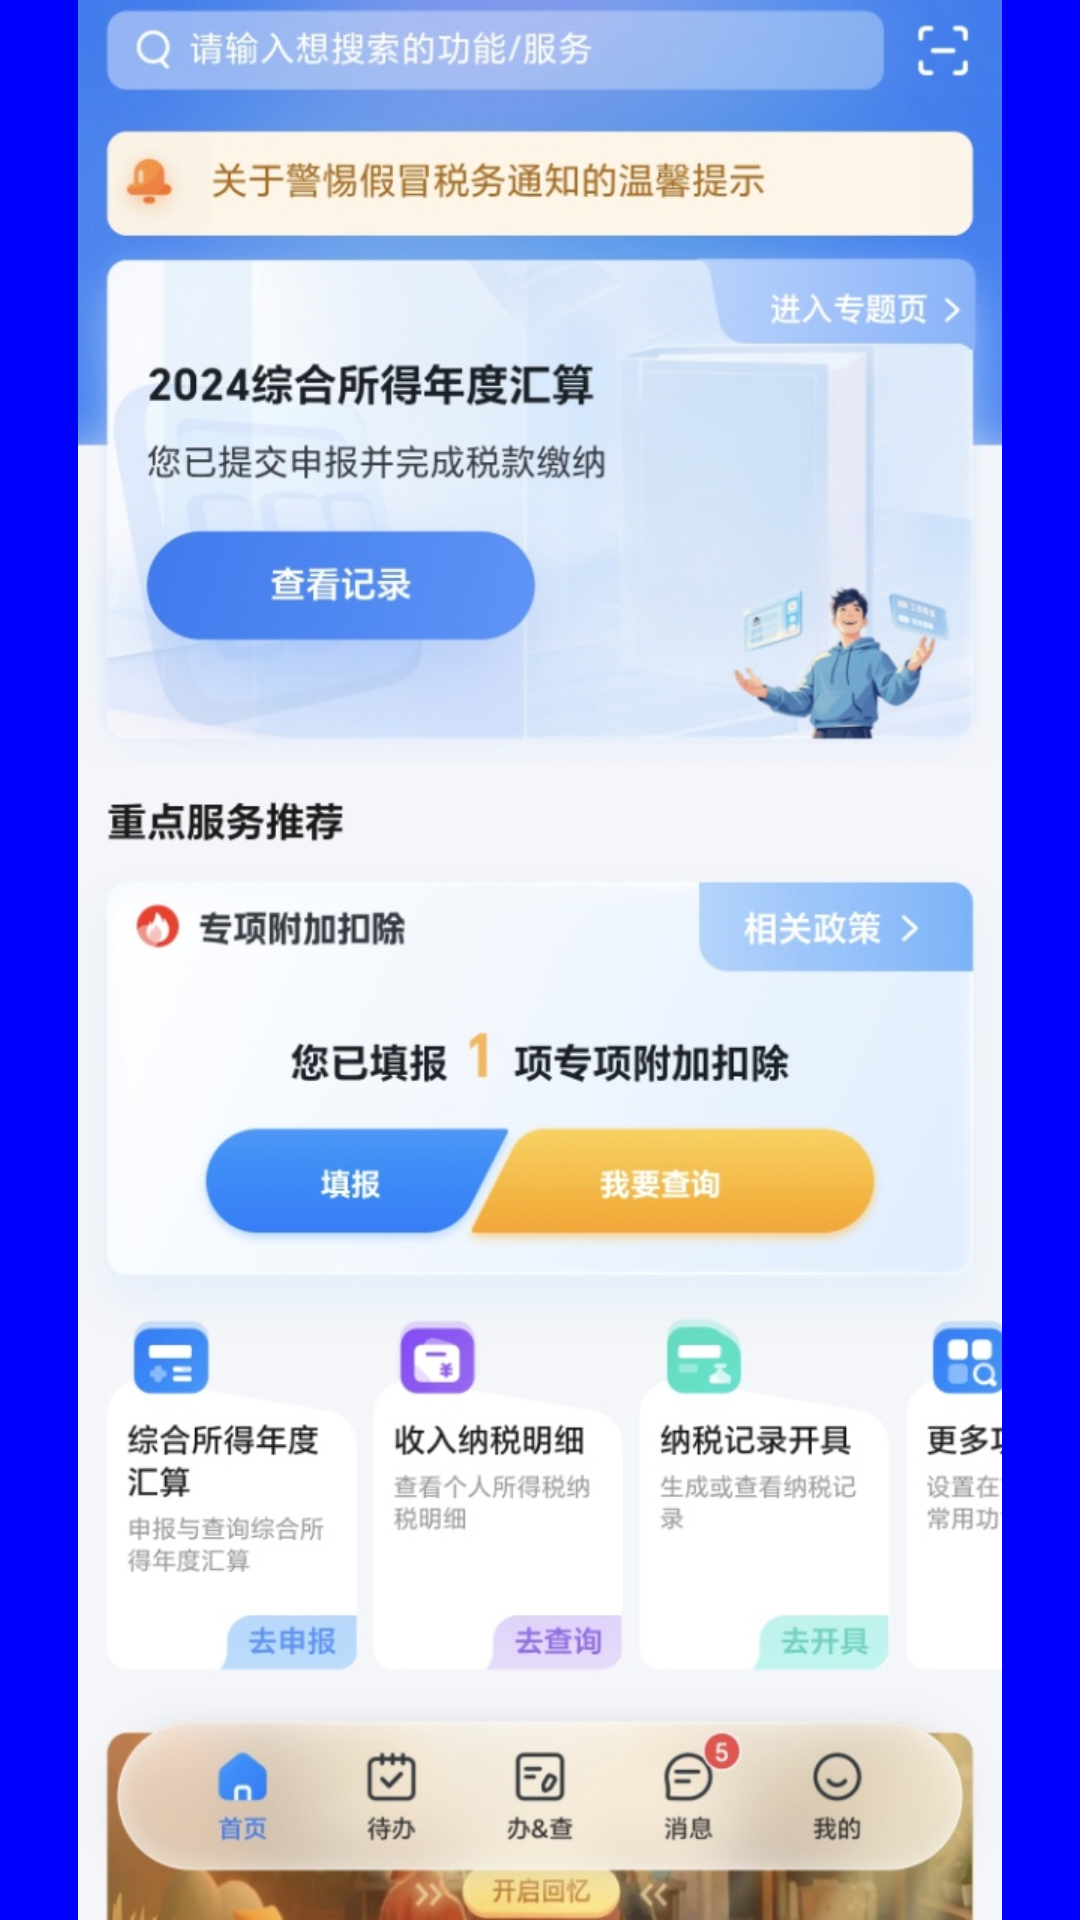

Layout XML and referenced resources for this Android screen:
<!-- AndroidManifest.xml: application theme Theme.Test -->
<!-- res/layout/activity2_tax.xml -->
<?xml version="1.0" encoding="utf-8"?>
<androidx.constraintlayout.widget.ConstraintLayout xmlns:android="http://schemas.android.com/apk/res/android"
    xmlns:app="http://schemas.android.com/apk/res-auto"
    xmlns:tools="http://schemas.android.com/tools"
    android:layout_width="match_parent"
    android:layout_height="match_parent"
    android:background="#0000FF"
    tools:context=".TaxActivity">
    <ImageView
        android:id="@+id/img_second"
        android:layout_width="match_parent"
        android:layout_height="match_parent"

        android:src="@drawable/screenshot_2"/>

</androidx.constraintlayout.widget.ConstraintLayout>
<!-- resources referenced by this layout -->
<resources>
  <!-- drawable screenshot_2: jpg bitmap (drawable, 164093 bytes) -->
  <style name="Theme.Test" parent="Theme.MaterialComponents.DayNight.DarkActionBar">
          
          <item name="colorPrimary">@color/purple_500</item>
          <item name="colorPrimaryVariant">@color/purple_700</item>
          <item name="colorOnPrimary">@color/white</item>
          
          <item name="colorSecondary">@color/teal_200</item>
          <item name="colorSecondaryVariant">@color/teal_700</item>
          <item name="colorOnSecondary">@color/black</item>
          
          <item name="android:statusBarColor" tools:targetApi="l">?attr/colorPrimaryVariant</item>
          
      </style>
  <color name="purple_500">#FF6200EE</color>
  <color name="purple_700">#FF3700B3</color>
  <color name="white">#FFFFFFFF</color>
  <color name="teal_200">#FF03DAC5</color>
  <color name="teal_700">#FF018786</color>
  <color name="black">#FF000000</color>
</resources>
